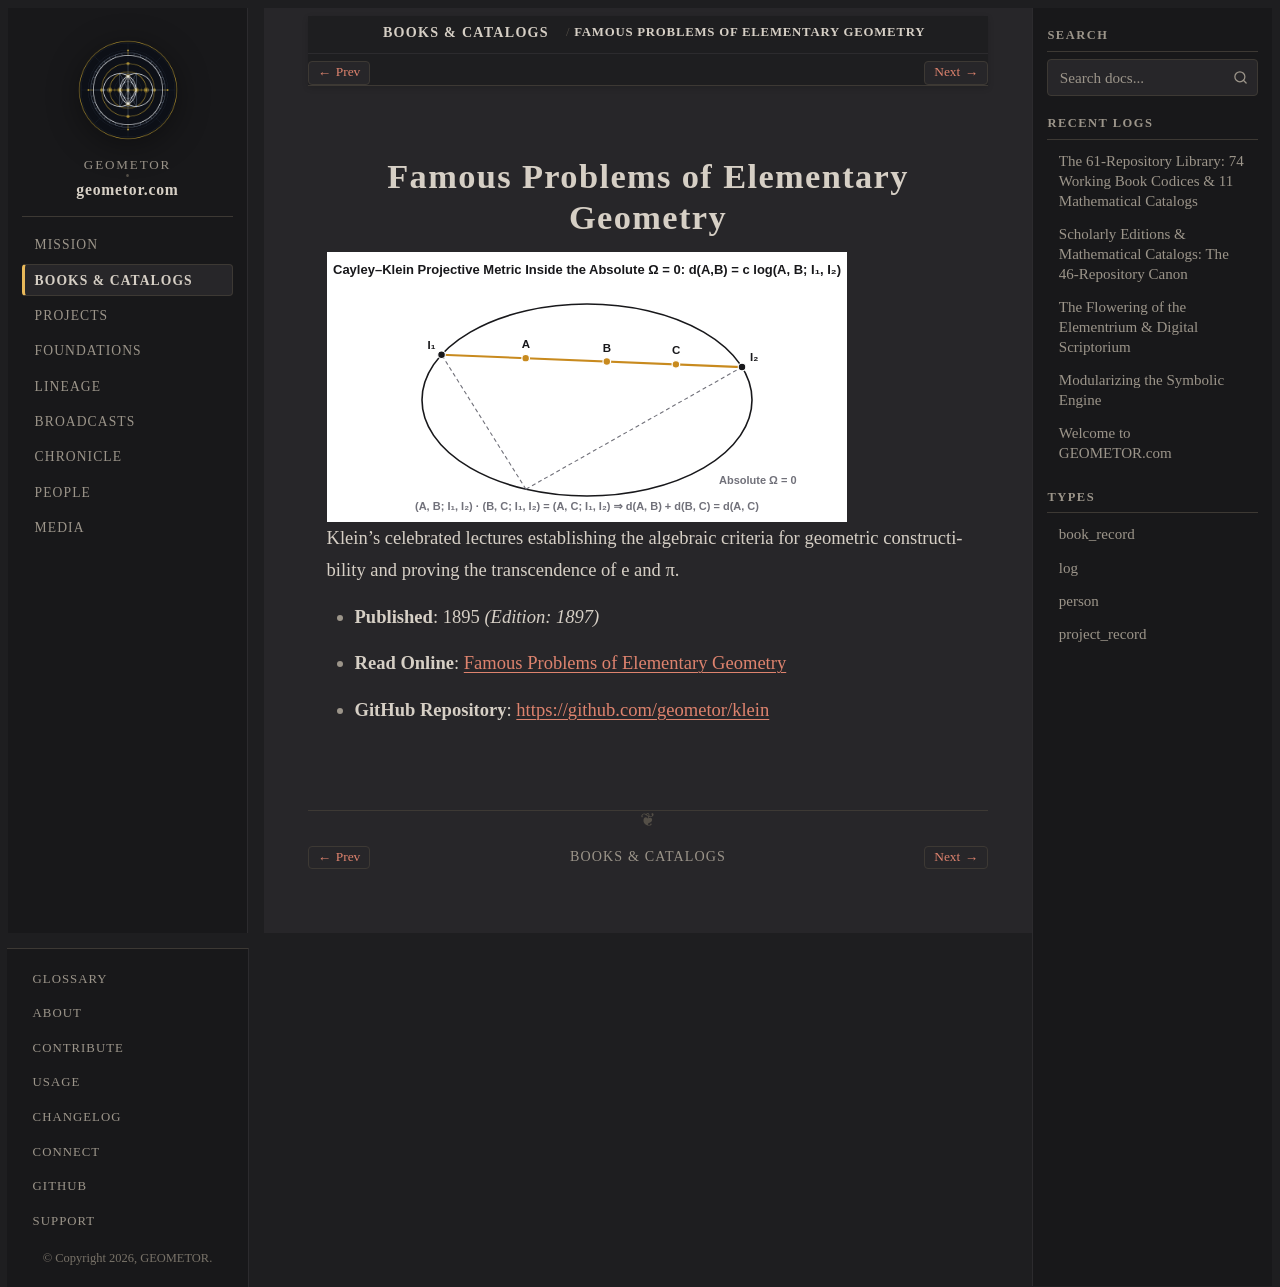

repository: geometor/geometor.com · page: books/klein_famous_problems.html · generator: sphinx

:type: book_record
:author: Felix Klein
:author_doc: people/klein
:era: Book Codices
:languages: German, English
:site_url: https://geometor.github.io/klein/famous_problems/
:github_url: https://github.com/geometor/klein
:year: 1895
:edition_year: 1897
:native_title: Vorträge über ausgewählte Fragen der Elementargeometrie
:excerpt: Klein's celebrated lectures establishing the algebraic criteria for geometric constructibility and proving the transcendence of e and π.

Famous Problems of Elementary Geometry
======================================

.. image:: /_static/heroes/klein.svg
   :alt: Famous Problems of Elementary Geometry

Klein's celebrated lectures establishing the algebraic criteria for geometric constructibility and proving the transcendence of e and π.

* **Published**: 1895 *(Edition: 1897)*
* **Read Online**: `Famous Problems of Elementary Geometry <https://geometor.github.io/klein/famous_problems/>`_
* **GitHub Repository**: `https://github.com/geometor/klein <https://github.com/geometor/klein>`_
